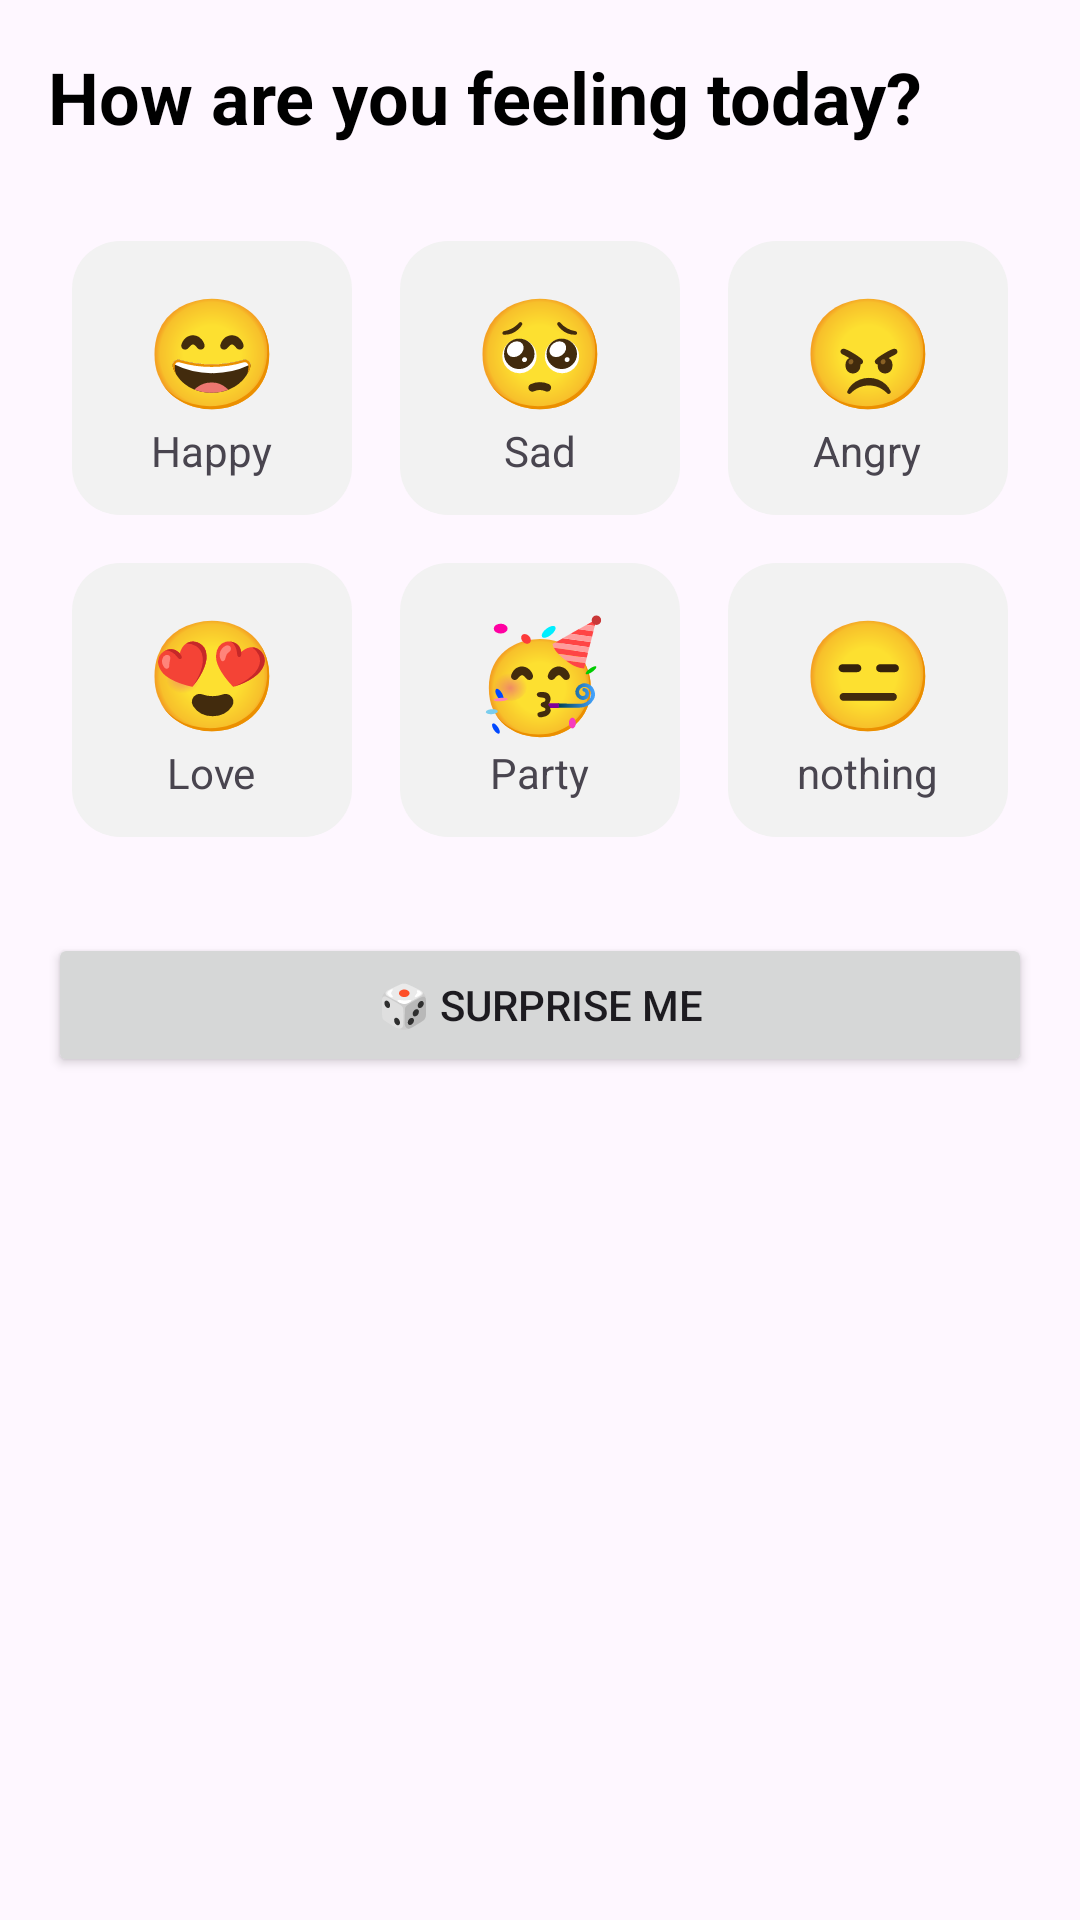

Here is an Android app screen rendered from its layout file. Give the layout XML and the strings, colors and styles it references.
<!-- AndroidManifest.xml: application theme Theme.Moodify -->
<!-- res/layout/activity_main.xml -->
<?xml version="1.0" encoding="utf-8"?>
<androidx.constraintlayout.widget.ConstraintLayout
    xmlns:android="http://schemas.android.com/apk/res/android"
    xmlns:app="http://schemas.android.com/apk/res-auto"
    android:layout_width="match_parent"
    android:layout_height="match_parent"
    android:padding="16dp">

    
    <TextView
        android:id="@+id/title"
        android:layout_width="0dp"
        android:layout_height="wrap_content"
        android:text="How are you feeling today?"
        android:textSize="24sp"
        android:textStyle="bold"
        android:textColor="#000"
        app:layout_constraintTop_toTopOf="parent"
        app:layout_constraintStart_toStartOf="parent"
        app:layout_constraintEnd_toEndOf="parent"/>

    
    <GridLayout
        android:id="@+id/moodGrid"
        android:layout_width="0dp"
        android:layout_height="wrap_content"
        android:columnCount="3"
        android:layout_marginTop="24dp"
        android:alignmentMode="alignMargins"
        app:layout_constraintTop_toBottomOf="@id/title"
        app:layout_constraintStart_toStartOf="parent"
        app:layout_constraintEnd_toEndOf="parent">

        
        <LinearLayout
            android:id="@+id/moodHappy"
            android:layout_width="0dp"
            android:layout_height="wrap_content"
            android:layout_columnWeight="1"
            android:orientation="vertical"
            android:gravity="center"
            android:padding="12dp"
            android:layout_margin="8dp"
            android:background="@drawable/mood_item_background"
            android:clickable="true"
            android:focusable="true">

            <TextView
                android:layout_width="wrap_content"
                android:layout_height="wrap_content"
                android:text="😄"
                android:textSize="36sp" />

            <TextView
                android:layout_width="wrap_content"
                android:layout_height="wrap_content"
                android:text="Happy"
                android:textSize="14sp" />
        </LinearLayout>
        <LinearLayout
            android:id="@+id/moodSad"
            android:layout_width="0dp"
            android:layout_height="wrap_content"
            android:layout_columnWeight="1"
            android:orientation="vertical"
            android:gravity="center"
            android:padding="12dp"
            android:layout_margin="8dp"
            android:background="@drawable/mood_item_background"
            android:clickable="true"
            android:focusable="true">

            <TextView
                android:layout_width="wrap_content"
                android:layout_height="wrap_content"
                android:text="🥺"
                android:textSize="36sp" />

            <TextView
                android:layout_width="wrap_content"
                android:layout_height="wrap_content"
                android:text="Sad"
                android:textSize="14sp" />
        </LinearLayout>
        <LinearLayout
            android:id="@+id/moodAngry"
            android:layout_width="0dp"
            android:layout_height="wrap_content"
            android:layout_columnWeight="1"
            android:orientation="vertical"
            android:gravity="center"
            android:padding="12dp"
            android:layout_margin="8dp"
            android:background="@drawable/mood_item_background"
            android:clickable="true"
            android:focusable="true">

            <TextView
                android:layout_width="wrap_content"
                android:layout_height="wrap_content"
                android:text="😠"
                android:textSize="36sp" />

            <TextView
                android:layout_width="wrap_content"
                android:layout_height="wrap_content"
                android:text="Angry"
                android:textSize="14sp" />
        </LinearLayout>
        <LinearLayout
            android:id="@+id/moodLove"
            android:layout_width="0dp"
            android:layout_height="wrap_content"
            android:layout_columnWeight="1"
            android:orientation="vertical"
            android:gravity="center"
            android:padding="12dp"
            android:layout_margin="8dp"
            android:background="@drawable/mood_item_background"
            android:clickable="true"
            android:focusable="true">

            <TextView
                android:layout_width="wrap_content"
                android:layout_height="wrap_content"
                android:text="😍"
                android:textSize="36sp" />

            <TextView
                android:layout_width="wrap_content"
                android:layout_height="wrap_content"
                android:text="Love"
                android:textSize="14sp" />
        </LinearLayout>
        <LinearLayout
            android:id="@+id/moodParty"
            android:layout_width="0dp"
            android:layout_height="wrap_content"
            android:layout_columnWeight="1"
            android:orientation="vertical"
            android:gravity="center"
            android:padding="12dp"
            android:layout_margin="8dp"
            android:background="@drawable/mood_item_background"
            android:clickable="true"
            android:focusable="true">

            <TextView
                android:layout_width="wrap_content"
                android:layout_height="wrap_content"
                android:text="🥳"
                android:textSize="36sp" />

            <TextView
                android:layout_width="wrap_content"
                android:layout_height="wrap_content"
                android:text="Party"
                android:textSize="14sp" />
        </LinearLayout>

        <LinearLayout
            android:id="@+id/moodNothing"
            android:layout_width="0dp"
            android:layout_height="wrap_content"
            android:layout_columnWeight="1"
            android:orientation="vertical"
            android:gravity="center"
            android:padding="12dp"
            android:layout_margin="8dp"
            android:background="@drawable/mood_item_background"
            android:clickable="true"
            android:focusable="true">

            <TextView
                android:layout_width="wrap_content"
                android:layout_height="wrap_content"
                android:text="😑"
                android:textSize="36sp" />

            <TextView
                android:layout_width="wrap_content"
                android:layout_height="wrap_content"
                android:text="nothing"
                android:textSize="14sp" />
        </LinearLayout>




        

    </GridLayout>

    
    <Button
        android:id="@+id/btnSurpriseMe"
        android:layout_width="0dp"
        android:layout_height="wrap_content"
        android:text="🎲 Surprise Me"
        android:layout_marginTop="24dp"
        app:layout_constraintTop_toBottomOf="@id/moodGrid"
        app:layout_constraintStart_toStartOf="parent"
        app:layout_constraintEnd_toEndOf="parent"/>

</androidx.constraintlayout.widget.ConstraintLayout>
<!-- resources referenced by this layout -->
<resources>
  <!-- drawable mood_item_background (drawable) -->
  <?xml version="1.0" encoding="utf-8"?>
  <selector xmlns:android="http://schemas.android.com/apk/res/android">
  
      
      <item android:state_pressed="true">
          <shape android:shape="rectangle">
              <solid android:color="#D6E4FF" /> 
              <corners android:radius="16dp" />
          </shape>
      </item>
  
      
      <item>
          <shape android:shape="rectangle">
              <solid android:color="#F2F2F2" /> 
              <corners android:radius="16dp" />
          </shape>
      </item>
  
  </selector>
  <style name="Theme.Moodify" parent="Base.Theme.Moodify" />
  <style name="Base.Theme.Moodify" parent="Theme.Material3.DayNight.NoActionBar">
          
          
      </style>
</resources>
